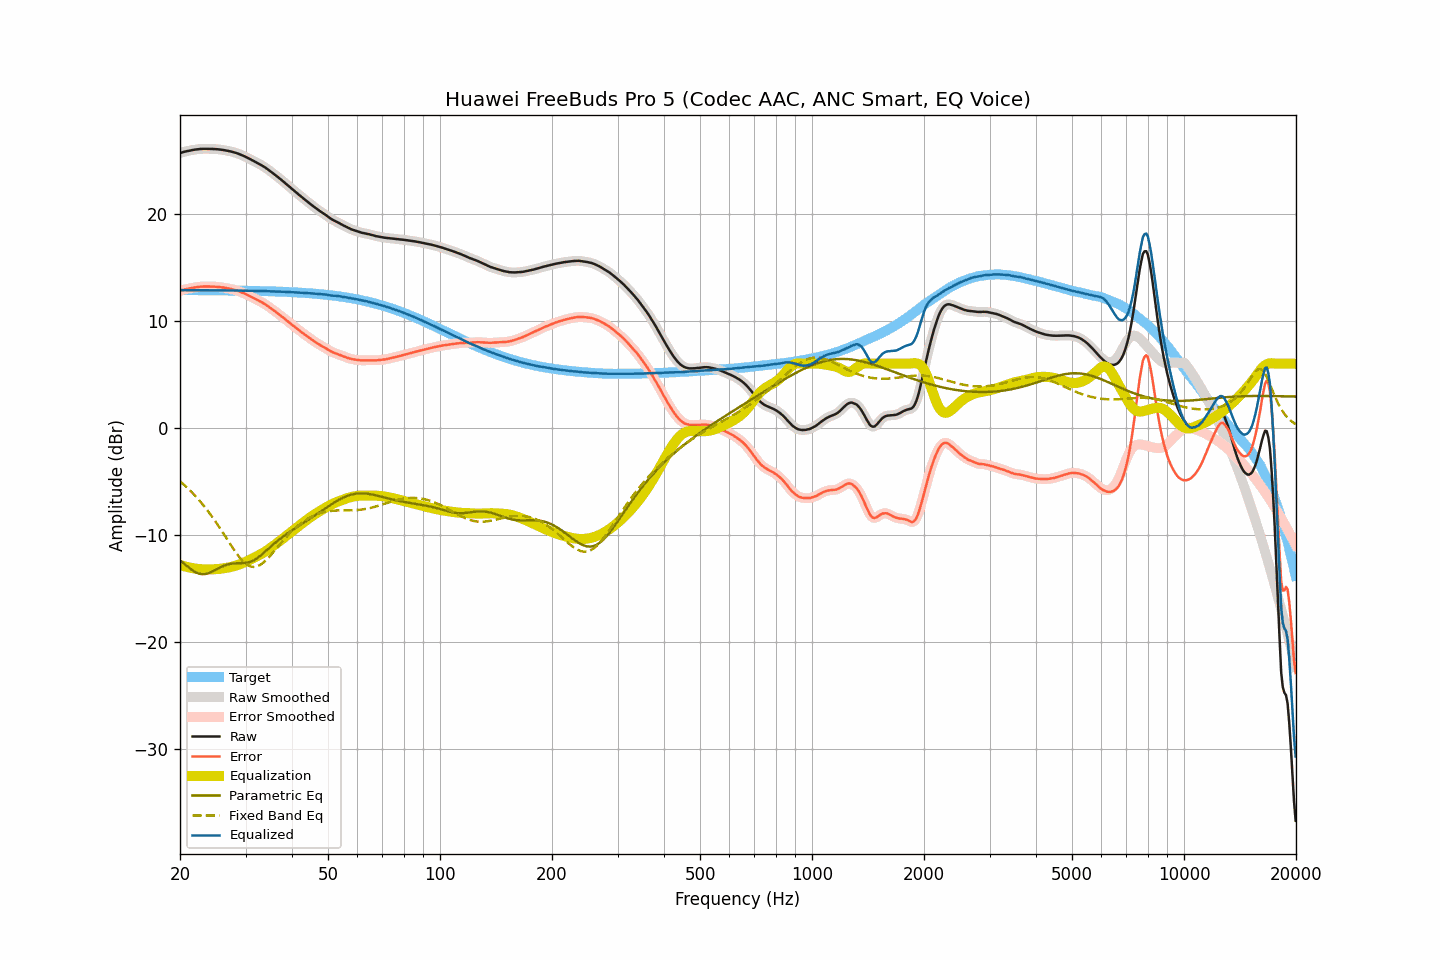

The table this chart was drawn from, first rows:
frequency, raw, smoothed, error, error_smoothed, equalization, parametric_eq, fixed_band_eq, equalized_raw, equalized_smoothed, target
20.00, 25.66, 25.66, 12.79, 12.79, -12.79, -12.38, -4.98, 12.86, 12.86, 12.87
20.20, 25.71, 25.71, 12.84, 12.84, -12.84, -12.49, -5.11, 12.87, 12.87, 12.87
20.40, 25.76, 25.75, 12.89, 12.89, -12.89, -12.61, -5.24, 12.87, 12.87, 12.87
20.61, 25.80, 25.80, 12.93, 12.93, -12.93, -12.74, -5.37, 12.87, 12.87, 12.87
20.81, 25.83, 25.83, 12.96, 12.97, -12.97, -12.86, -5.51, 12.86, 12.87, 12.86
21.02, 25.87, 25.87, 13.00, 13.00, -13.00, -12.98, -5.65, 12.87, 12.87, 12.86
21.23, 25.90, 25.90, 13.03, 13.03, -13.03, -13.10, -5.80, 12.86, 12.86, 12.86
21.44, 25.93, 25.93, 13.07, 13.06, -13.06, -13.21, -5.95, 12.86, 12.86, 12.86
21.66, 25.95, 25.95, 13.09, 13.09, -13.09, -13.32, -6.10, 12.86, 12.86, 12.86
21.87, 25.98, 25.98, 13.12, 13.11, -13.12, -13.41, -6.26, 12.86, 12.86, 12.86
22.09, 26.00, 26.00, 13.14, 13.14, -13.14, -13.49, -6.42, 12.86, 12.86, 12.86
22.31, 26.02, 26.02, 13.16, 13.16, -13.16, -13.55, -6.59, 12.86, 12.86, 12.86
22.54, 26.04, 26.04, 13.18, 13.18, -13.17, -13.61, -6.76, 12.86, 12.86, 12.86
22.76, 26.05, 26.05, 13.19, 13.19, -13.19, -13.63, -6.94, 12.86, 12.86, 12.86
22.99, 26.06, 26.06, 13.20, 13.20, -13.20, -13.66, -7.12, 12.86, 12.86, 12.86
23.22, 26.06, 26.06, 13.20, 13.20, -13.20, -13.64, -7.30, 12.86, 12.86, 12.86
23.45, 26.06, 26.06, 13.20, 13.20, -13.21, -13.63, -7.49, 12.85, 12.85, 12.85
23.69, 26.06, 26.06, 13.20, 13.20, -13.21, -13.59, -7.69, 12.85, 12.85, 12.85
23.92, 26.06, 26.06, 13.21, 13.20, -13.21, -13.54, -7.88, 12.85, 12.85, 12.85
24.16, 26.05, 26.05, 13.20, 13.20, -13.20, -13.47, -8.09, 12.84, 12.85, 12.85
24.40, 26.05, 26.05, 13.20, 13.20, -13.20, -13.41, -8.29, 12.85, 12.85, 12.85
24.65, 26.04, 26.04, 13.19, 13.19, -13.19, -13.33, -8.51, 12.84, 12.85, 12.85
24.89, 26.04, 26.04, 13.19, 13.19, -13.19, -13.25, -8.72, 12.85, 12.85, 12.85
25.14, 26.03, 26.02, 13.18, 13.18, -13.17, -13.17, -8.94, 12.85, 12.85, 12.85
25.39, 26.01, 26.01, 13.16, 13.16, -13.16, -13.09, -9.16, 12.85, 12.85, 12.84
25.65, 25.99, 25.99, 13.14, 13.15, -13.15, -13.02, -9.39, 12.84, 12.84, 12.84
25.91, 25.97, 25.97, 13.13, 13.13, -13.13, -12.95, -9.62, 12.84, 12.84, 12.84
26.16, 25.95, 25.94, 13.11, 13.10, -13.11, -12.89, -9.85, 12.84, 12.84, 12.84
26.43, 25.92, 25.92, 13.08, 13.08, -13.08, -12.83, -10.09, 12.84, 12.84, 12.84
26.69, 25.89, 25.89, 13.05, 13.05, -13.06, -12.78, -10.32, 12.83, 12.83, 12.84
26.96, 25.86, 25.86, 13.02, 13.02, -13.03, -12.74, -10.55, 12.83, 12.83, 12.84
27.23, 25.83, 25.83, 12.99, 12.99, -13.00, -12.71, -10.79, 12.83, 12.83, 12.83
27.50, 25.80, 25.80, 12.97, 12.96, -12.96, -12.68, -11.02, 12.83, 12.83, 12.83
27.77, 25.76, 25.76, 12.93, 12.93, -12.93, -12.66, -11.24, 12.83, 12.83, 12.83
28.05, 25.72, 25.72, 12.89, 12.89, -12.89, -12.65, -11.46, 12.83, 12.83, 12.83
28.33, 25.67, 25.67, 12.84, 12.84, -12.84, -12.64, -11.68, 12.83, 12.83, 12.83
28.62, 25.62, 25.62, 12.80, 12.79, -12.79, -12.63, -11.88, 12.83, 12.83, 12.82
28.90, 25.56, 25.56, 12.74, 12.74, -12.74, -12.63, -12.07, 12.82, 12.82, 12.82
29.19, 25.50, 25.50, 12.68, 12.68, -12.68, -12.63, -12.25, 12.82, 12.82, 12.82
29.48, 25.43, 25.43, 12.61, 12.62, -12.62, -12.62, -12.41, 12.81, 12.82, 12.82
29.78, 25.37, 25.37, 12.55, 12.55, -12.55, -12.61, -12.56, 12.82, 12.81, 12.81
30.08, 25.30, 25.30, 12.49, 12.48, -12.48, -12.60, -12.68, 12.82, 12.81, 12.81
30.38, 25.22, 25.22, 12.41, 12.41, -12.41, -12.57, -12.79, 12.81, 12.81, 12.81
30.68, 25.15, 25.15, 12.34, 12.34, -12.34, -12.53, -12.87, 12.81, 12.81, 12.81
30.99, 25.07, 25.07, 12.27, 12.27, -12.27, -12.49, -12.93, 12.80, 12.80, 12.80
31.30, 24.99, 24.99, 12.19, 12.19, -12.19, -12.42, -12.96, 12.80, 12.80, 12.80
31.61, 24.91, 24.91, 12.11, 12.11, -12.12, -12.35, -12.97, 12.79, 12.79, 12.80
31.93, 24.83, 24.83, 12.04, 12.03, -12.04, -12.26, -12.95, 12.79, 12.79, 12.79
32.24, 24.75, 24.75, 11.96, 11.96, -11.96, -12.16, -12.92, 12.78, 12.79, 12.79
32.57, 24.67, 24.67, 11.88, 11.88, -11.88, -12.05, -12.85, 12.79, 12.79, 12.79
32.89, 24.59, 24.58, 11.80, 11.80, -11.80, -11.93, -12.77, 12.79, 12.78, 12.78
33.22, 24.50, 24.50, 11.72, 11.72, -11.72, -11.80, -12.67, 12.78, 12.78, 12.78
33.55, 24.41, 24.41, 11.63, 11.63, -11.63, -11.67, -12.55, 12.78, 12.78, 12.77
33.89, 24.32, 24.31, 11.55, 11.54, -11.54, -11.54, -12.41, 12.78, 12.78, 12.77
34.23, 24.21, 24.21, 11.44, 11.44, -11.44, -11.40, -12.27, 12.77, 12.77, 12.77
34.57, 24.10, 24.10, 11.34, 11.34, -11.34, -11.27, -12.11, 12.76, 12.76, 12.76
34.92, 23.99, 23.99, 11.23, 11.23, -11.23, -11.13, -11.95, 12.76, 12.75, 12.76
35.27, 23.88, 23.88, 11.13, 11.12, -11.13, -11.00, -11.78, 12.75, 12.75, 12.75
35.62, 23.76, 23.76, 11.01, 11.01, -11.02, -10.87, -11.61, 12.74, 12.75, 12.75
35.97, 23.65, 23.64, 10.90, 10.90, -10.90, -10.74, -11.43, 12.74, 12.74, 12.74
... 635 more rows
